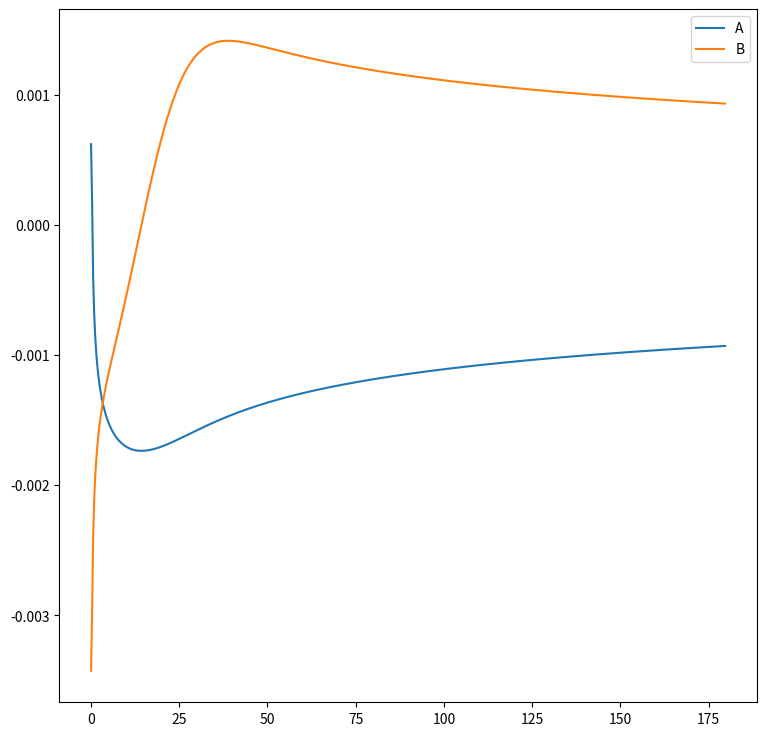
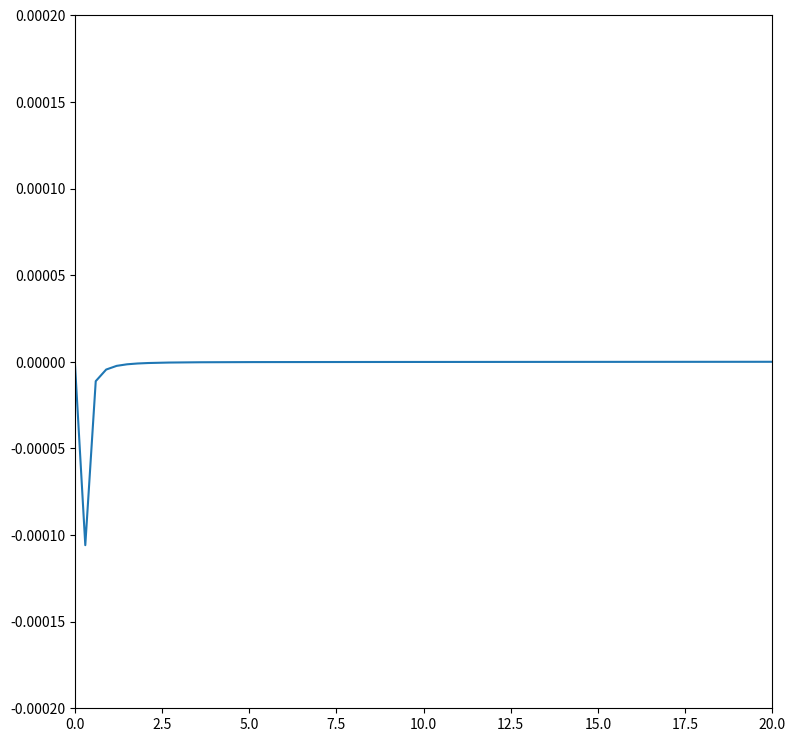
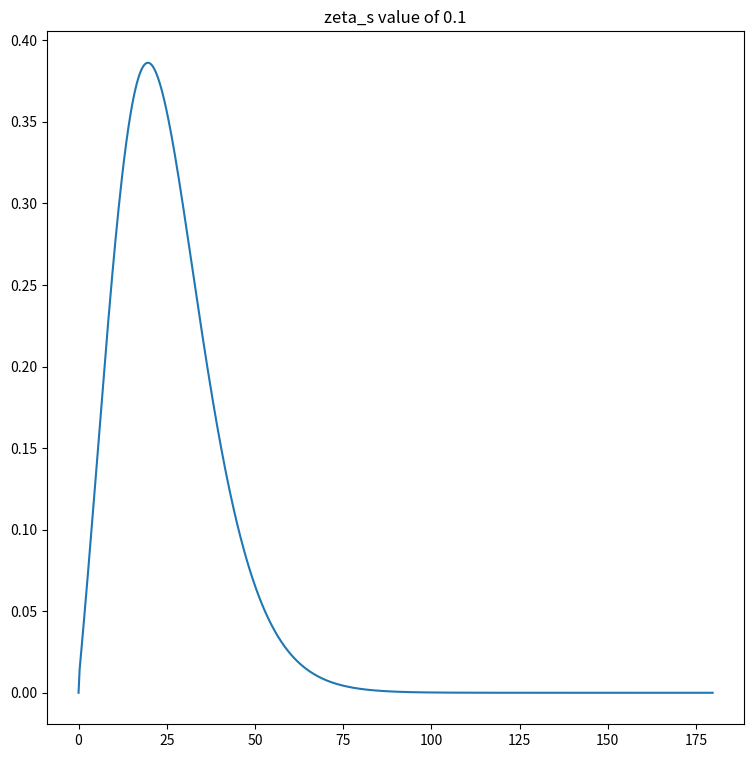

Here is the Python script that generated these plots, in order:
#!/usr/bin/env python3
# -*- coding: utf-8 -*-
"""
Created on Thu Jun  6 10:24:17 2024

[redacted]
"""

import numpy as np
import matplotlib.pyplot as plt

#Global Variables-------------------------------------------------------

#User input
n = 600 #Interval Steps
ZETA_MAX = 180
ZETA_Sn = [0.1]
loops = 20
#-----------------------------------------------------------------------
#Global variables afterwards
DEL = (ZETA_MAX)/(n + 1) #Spacing of intervals
ZETA = np.arange(0, ZETA_MAX, DEL) #ZETA array
N_max = len(ZETA)
G = 6.7*10**(-39) #normalized gravity
M_PL = 1 / np.sqrt(G) #mass of plank mass
M = 8.2*10**10 #if a equals the atomic Bohr radius
a = 1 /(G*M**3)#gravitational bohr radius
R_S = 2*G*M #schwarzschild radius

#Functions--------------------------------------------------------------

def metric(A, B):
    
    """
    Creates the metric arrays using A and B
    
    Parameters:
        A: 1D np array
        B; 1D np array
    Outputs:
        goo: 1D np array
        grr: 1D np array
    """
    
    goo = np.exp(2*A)
    grr = np.exp(2*B)
    return(goo, grr)

def H_ratio_func(ZETA, goo, grr):
    
    """
    Creates ratio of H_tilde and its second derivative using finite differences
    
    Parameters:
        ZETA: 1D np array
        goo: 1D np array 
        grr: 1D np array
    Outputs:
        H_return: 1D np array
    """
    
    H_tilde = ZETA*np.sqrt(np.sqrt(goo/grr))
    H_tilde_2nd = np.zeros_like(H_tilde)
    for i in range(len(H_tilde_2nd)):
        if i == 0 or i == len(H_tilde_2nd)-1:
            H_tilde_2nd[i] = 0
        else:
            H_tilde_2nd[i] = (DEL**2)*((ZETA[i+1]*np.sqrt(np.sqrt(goo[i+1]/grr[i+1])))-2*(ZETA[i]*np.sqrt(np.sqrt(goo[i]/grr[i])))+(ZETA[i-1]*np.sqrt(np.sqrt(goo[i-1]/grr[i-1]))))
    H_return = H_tilde_2nd/H_tilde
    H_return[0] = 0
    return H_return

def matrix_const(A, B, ZETA, ZETA_S):
    
    """
    Creates arrays for matrix values
    
    Parameters:
        A: 1D np array
        B: 1D np array
        Zeta: 1D np array
    Outputs:
        C: 1D np array
        D: 1D np array
        E: 1D np array
    """
    
    goo, grr = metric(A, B)
    C = np.zeros_like(ZETA)
    D = np.zeros_like(ZETA)
    E = np.zeros_like(ZETA)
    H_ratio = H_ratio_func(ZETA, goo, grr)
    for i in range(N_max):
        C[i] = (goo[i]/grr[i])*H_ratio[i] + (4/ZETA_S)*(np.exp(A[i])*np.sinh(A[i])) + (2/(DEL**2))*(goo[i]/grr[i])
        if i > 0:
            D[i] = -np.sqrt(goo[i]/grr[i])*np.sqrt(goo[i-1]/grr[i-1])*(1/DEL**2)
        if i < N_max-1:
            E[i] = -np.sqrt(goo[i]/grr[i])*np.sqrt(goo[i+1]/grr[i+1])*(1/DEL**2)
    
    return C, D, E
    
def matrix_build(C, D, E):
    
    """
    Creates matrix for finite differences
    
    Parameters:
        C: 1D np array
        D: 1D np array
        E: 1D np array
    Outputs:
        Matrix: 2D np array
    """
    
    matrix = np.zeros((N_max, N_max))
    for i in range(N_max):
        matrix[i, i] = C[i]
        if i > 0: matrix[i, i-1] = D[i]
        if i < N_max-1: matrix[i, i+1] = E[i]
        
    return matrix

def finite_differences(A, B, ZETA_S):
    
    """
    Uses a finite difference approach to calculate our U_bar array and our epsilon value
    
    Parameters:
        A: 1D np array
        B: 1D np array
    Outputs:
        U_bar: 1D np array
        epsilon: np scalar
    """
    
    goo, grr = metric(A, B)
    C, D, E = matrix_const(A, B, ZETA, ZETA_S)
    matrix = matrix_build(C, D, E)
    e_vals, e_vecs = np.linalg.eig(matrix)
    epsilons = e_vals/(1+np.sqrt(1+ZETA_S*e_vals/2))
    N = np.argmin(epsilons)
    U_bar = e_vecs[:, N]
    epsilon = epsilons[N]
    norm = sum(np.sqrt(goo)*DEL*(U_bar**2))
    U_bar = U_bar / norm
    print(np.trapz(U_bar, ZETA))
    U_bar[0] = 0
    
    return U_bar, epsilon
    
def radial_func(U, goo, grr, ZETA):
    
    """
    Defining the radial function
    
    Parameters:
        U: 1D np array
        goo: 1D np array
        grr: 1D np array
        ZETA: 1D np array
    Outputs:
        R: 1D np array
    """
    
    R = np.zeros_like(U)
    use = np.where(ZETA != 0)
    R[use] = np.sqrt(np.sqrt(goo[use])/grr[use]) * U[use] / (ZETA[use])
    return R
    
def der_of_R(R):
    
    """
    Derivative of R function
    
    Parameters:
        R: 1D np array
    Outputs: 
        dR: 1D np array
    """
    
    dR = np.zeros(len(R))
    for i in range(len(R)):
        if i == N_max - 1 or i == 0:
            dR[i] = 0
            continue
        dR[i] = (R[i + 1] - R[i - 1]) / (2 * DEL)
    return dR

def values_for_RK(A, B, ZETA, R, dR, n, epsilon, ZETA_S):
    
    """
    Creates the dA and dB values for RK method
    
    Parameters:
        A: np scalar
        B: np scalar
        ZETA: 1D np array
        R: 1D np array
        dR: 1D np array
        n: np scalar
        epsilon; np scalar
    Outputs:
        dA: np scalar
        dB: np scalar
    """
    if n == 0:
        dA = 0
        dB = 0
        return dA, dB
    dA = DEL * ((1 / (2 * ZETA[n]) * (np.exp(2 * B) - 1)) - (ZETA_S * ZETA[n] / 4) * np.exp(2 * B) * (R[n]**2) + ((ZETA[n] * ZETA_S**2) / 8) * dR[n]**2 + (ZETA_S * ZETA[n] / 4) * ((1 + .5 * ZETA_S * epsilon)**2) * (np.exp(2 * (B - A))) * R[n]**2)
    dB = DEL * (-(1 / (2 * ZETA[n]) * (np.exp(2 * B) - 1)) + (ZETA_S * ZETA[n] / 4) * np.exp(2 * B) * (R[n]**2) + ((ZETA[n] * ZETA_S**2) / 8) * dR[n]**2 + (ZETA_S * ZETA[n] / 4) * ((1 + .5 * ZETA_S * epsilon)**2) * (np.exp(2 * (B - A))) * R[n]**2)
    return dA, dB

def Runge_Kutta(U_bar, epsilon, A, B, ZETA_S):
    
    """
    Performs the Runge Kutta of the second order technique on A and B
    
    Parameters:
        U_bar: 1D np array
        epsilon: np scalar
        A: 1D np array
        B: 1D np array
    Outputs:
        A_new: 1D np array
        B_new: 1D np array
    """
    
    goo, grr = metric(A, B)
    R_array = radial_func(U_bar, goo, grr, ZETA)
    dR_array = der_of_R(R_array)
    dmu_array = np.sqrt(grr/goo)*(np.sqrt(goo/grr)*U_bar)**2
    mu_tilde_end = 0
    for n in range(N_max-1):
        mu_tilde_end += DEL*(dmu_array[n]+dmu_array[n+1])/2
    A[N_max-1] = np.log(1-ZETA_S*mu_tilde_end/ZETA[N_max-1])/2
    B[N_max-1] = -A[N_max-1]
    for i in range(N_max-1, 0, -1):
        dA_val, dB_val = values_for_RK(A[i], B[i], ZETA, R_array, dR_array, i, epsilon, ZETA_S)
        A_temp = A[i] - DEL * dA_val
        B_temp = B[i] - DEL * dB_val
        dA_val2, dB_val2 = values_for_RK(A_temp, B_temp, ZETA, R_array, dR_array, i-1, epsilon, ZETA_S)
        A[i-1] = A[i] - (DEL / 2) * (dA_val + dA_val2)
        B[i-1] = B[i] - (DEL / 2) * (dB_val + dB_val2)
    return A, B

#Main Function------------------------------------------------------------

def main():
    epsilons = np.zeros_like(ZETA_Sn)
    U_Bars_matrix = np.zeros((len(ZETA), len(ZETA_Sn)))
    for j in range(len(ZETA_Sn)):
        ZETA_S = ZETA_Sn[j]
        A_array = np.zeros_like(ZETA)
        B_array = np.zeros_like(ZETA)
        for k in range(len(A_array)):
            if ZETA[k] > ZETA_S:
                A_array[k] = np.log(1-(ZETA_S/ZETA[k]))/2
                B_array[k] = -A_array[k]
        for i in range(loops):
            U_bar, epsilon = finite_differences(A_array, B_array, ZETA_S)
            A_array, B_array = Runge_Kutta(U_bar, epsilon, A_array, B_array, ZETA_S)
            print(ZETA_S)
            print(epsilon)
        U_Bars_matrix[:, j] = U_bar
        epsilons[j] = epsilon
        #ax = plt.gca()
        #ax.set_xlim([0, 100])
        plt.figure(figsize=(9,9))
        plt.plot(ZETA, A_array, label="A")
        plt.plot(ZETA, B_array, label="B")
        plt.legend()
        plt.savefig(f'A_and_B_of_{ZETA_Sn[j]}.png')
    plt.figure(figsize=(9,9))
    goo, grr = metric(A_array, B_array)
    H_vec = H_ratio_func(ZETA, goo, grr)
    plt.plot(ZETA, H_vec)
    plt.xlim((0, 20))
    plt.ylim((-.0002, .0002))
    plt.figure(figsize=(9, 9))
    for i in range(len(ZETA_Sn)):
        plt.plot(ZETA, abs(U_Bars_matrix[:, i]), label = f'ZETA_S = {ZETA_Sn[i]}')
    plt.title(f'zeta_s value of {ZETA_Sn[j]}')
    plt.savefig(f'U_bars_of_{ZETA_Sn[j]}.png')
    print(epsilons)
    
_=main()